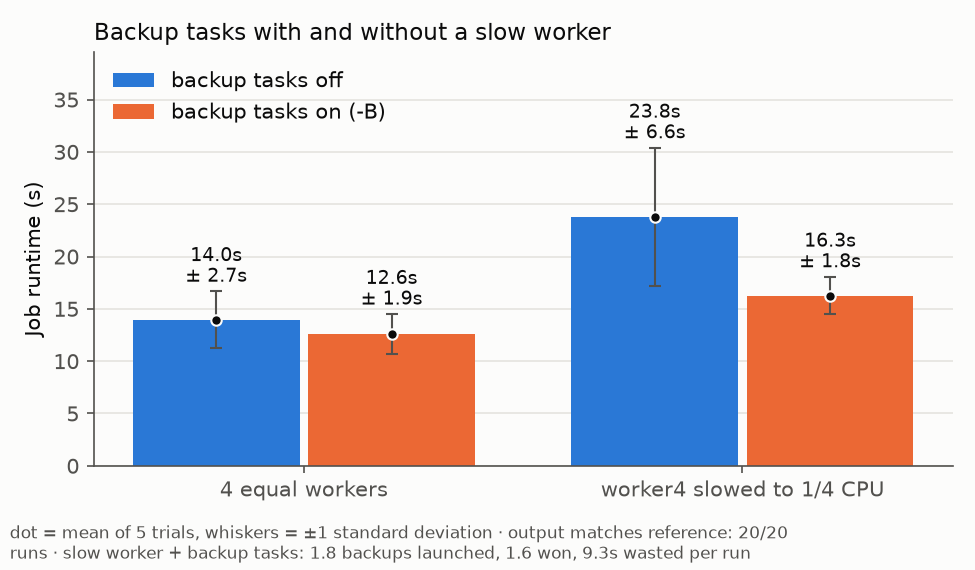

Data behind this chart, as committed beside it:
config, trial, seconds, mb_per_s, intermediate_bytes, reexecutions, backups_launched, backups_won, wasted_seconds, matches, identical, job_id, straggler, backup
straggler-no+backup-off, 1, 16.27, 6.776, 73681907, 0, 0, 0, 0, True, True, af693803, False, False
straggler-no+backup-on, 1, 15.55, 7.088, 73681907, 0, 0, 0, 0, True, True, d08406d8, False, True
straggler-no+backup-off, 2, 11.54, 9.555, 73681907, 0, 0, 0, 0, True, True, cddd34ff, False, False
straggler-no+backup-on, 2, 10.79, 10.21, 73681907, 0, 1, 0, 0.13, True, True, ad8d7e29, False, True
straggler-no+backup-off, 3, 11.04, 9.981, 73681907, 0, 0, 0, 0, True, True, 60dc6229, False, False
straggler-no+backup-on, 3, 11.2, 9.844, 73681907, 0, 0, 0, 0, True, True, 9e474272, False, True
straggler-no+backup-off, 4, 14.03, 7.855, 73681907, 0, 0, 0, 0, True, True, 15a96fb9, False, False
straggler-no+backup-on, 4, 13.2, 8.348, 73681907, 0, 0, 0, 0, True, True, 5d8587f3, False, True
straggler-no+backup-off, 5, 17.03, 6.471, 73681907, 0, 0, 0, 0, True, True, 7aab1275, False, False
straggler-no+backup-on, 5, 12.26, 8.989, 73681907, 0, 0, 0, 0, True, True, 6476de4d, False, True
straggler-yes+backup-off, 1, 24.39, 4.519, 73681907, 0, 0, 0, 0, True, True, dfe61f12, True, False
straggler-yes+backup-on, 1, 16.9, 6.523, 73681907, 0, 2, 2, 13.02, True, True, 8ef7a9ea, True, True
straggler-yes+backup-off, 2, 32.02, 3.443, 73681907, 0, 0, 0, 0, True, True, 4e670b56, True, False
straggler-yes+backup-on, 2, 15.91, 6.929, 73681907, 0, 2, 2, 12.38, True, True, 67ef7293, True, True
straggler-yes+backup-off, 3, 26.11, 4.221, 73681907, 0, 0, 0, 0, True, True, 33d057af, True, False
straggler-yes+backup-on, 3, 19, 5.802, 73681907, 0, 2, 1, 3.61, True, True, b74aee50, True, True
straggler-yes+backup-off, 4, 22.55, 4.888, 73681907, 0, 0, 0, 0, True, True, 68754473, True, False
straggler-yes+backup-on, 4, 15.23, 7.237, 73681907, 0, 2, 2, 9.992, True, True, 62ef6563, True, True
straggler-yes+backup-off, 5, 13.76, 8.01, 73681907, 0, 0, 0, 0, True, True, 587e1499, True, False
straggler-yes+backup-on, 5, 14.3, 7.708, 73681907, 0, 1, 1, 7.332, True, True, 09530e14, True, True
